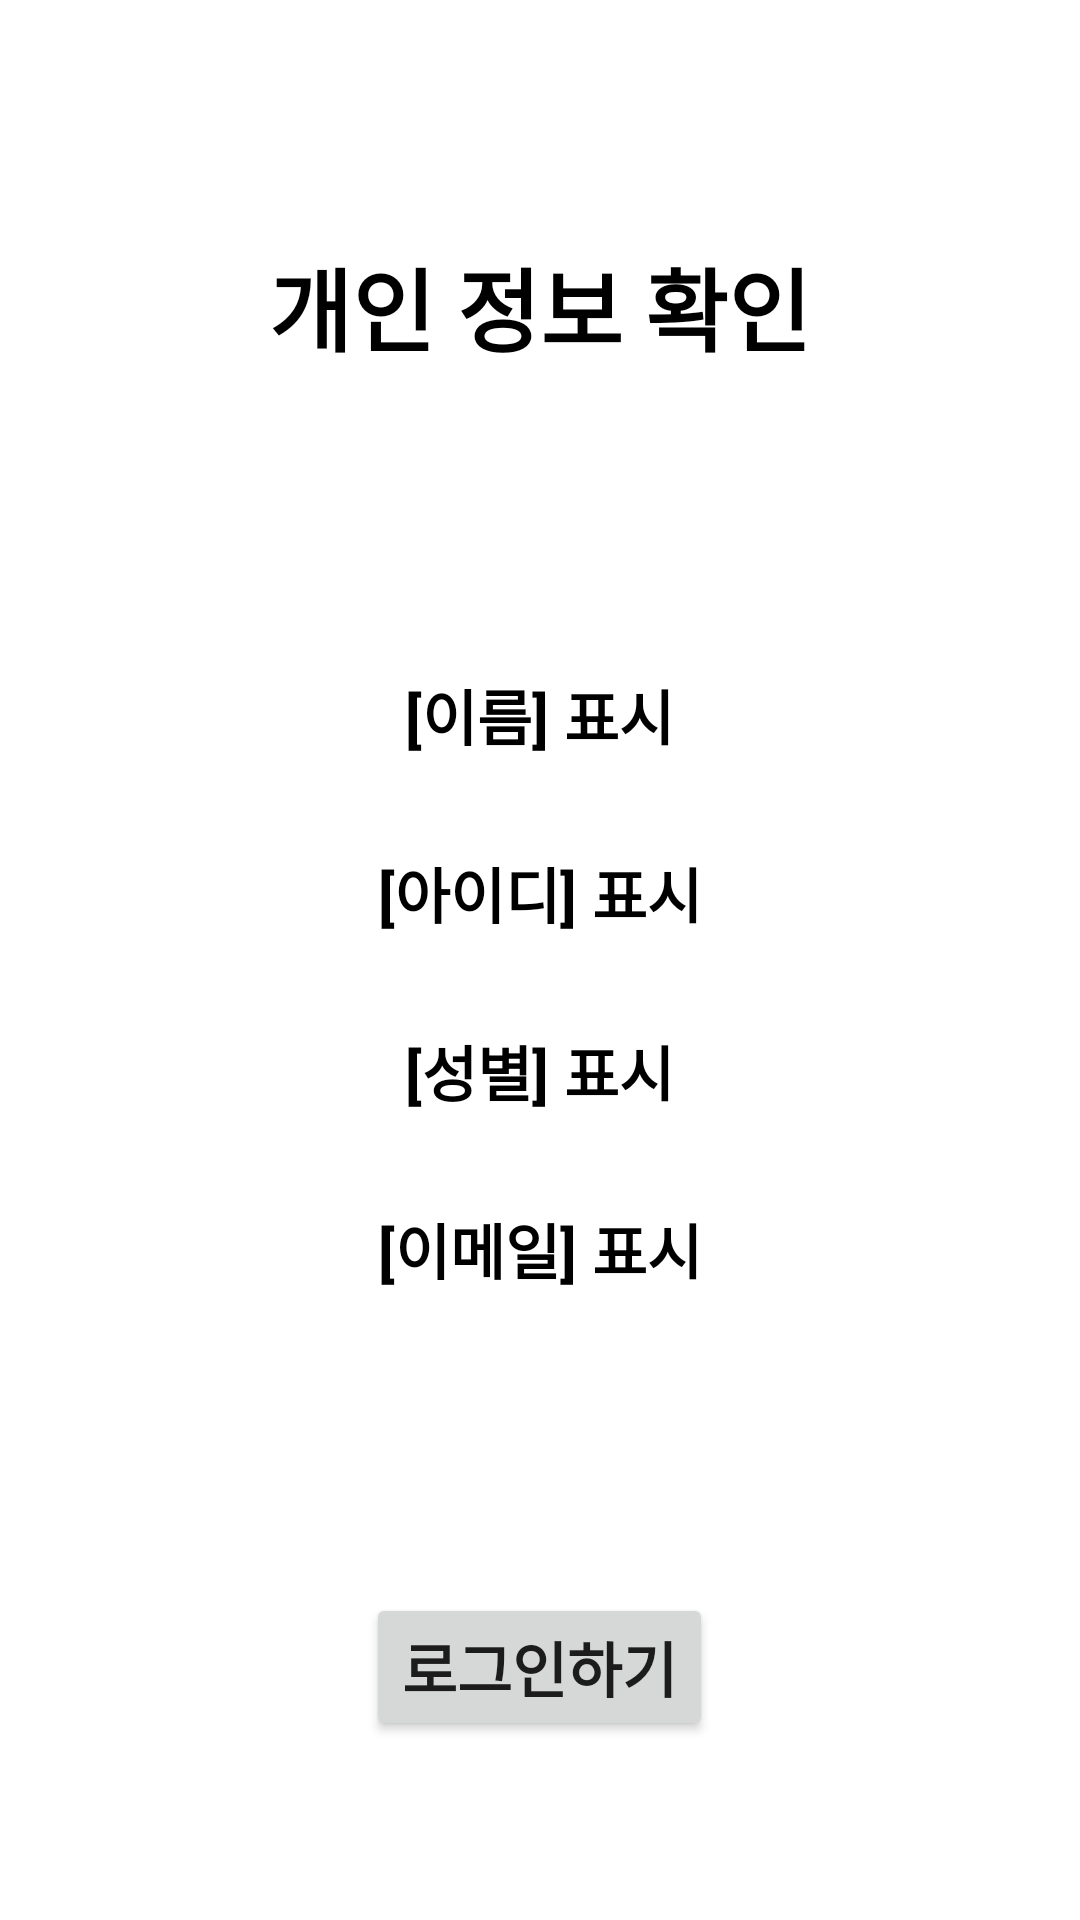

This screen was rendered from an Android layout file. Write that file and the resources it references.
<!-- AndroidManifest.xml: application theme Theme.MyApplication0323 -->
<!-- res/layout/activity_main.xml -->
<?xml version="1.0" encoding="utf-8"?>
<RelativeLayout xmlns:android="http://schemas.android.com/apk/res/android"
    xmlns:app="http://schemas.android.com/apk/res-auto"
    xmlns:tools="http://schemas.android.com/tools"
    android:layout_width="match_parent"
    android:layout_height="match_parent"
    tools:context=".MainActivity">

    <TextView
        android:id="@+id/tv_information"
        android:layout_width="wrap_content"
        android:layout_height="wrap_content"
        android:layout_centerHorizontal="true"
        android:layout_marginTop="80dp"
        android:text="개인 정보 확인"
        android:textColor="#000000"
        android:textSize="30sp"
        android:textStyle="bold" />

    <TextView
        android:id="@+id/tv_name"
        android:layout_width="wrap_content"
        android:layout_height="wrap_content"
        android:layout_below="@+id/tv_information"
        android:layout_centerInParent="true"
        android:layout_marginTop="100dp"
        android:text="[이름] 표시"
        android:textColor="#000000"
        android:textSize="20sp"
        android:textStyle="bold" />
    <TextView
        android:id="@+id/tv_id"
        android:layout_width="wrap_content"
        android:layout_height="wrap_content"
        android:text="[아이디] 표시"
        android:layout_below="@+id/tv_name"
        android:layout_marginTop="30dp"
        android:layout_centerHorizontal="true"
        android:textColor="#000000"
        android:textSize="20sp"
        android:textStyle="bold" />
    <TextView
        android:id="@+id/tv_gender"
        android:layout_width="wrap_content"
        android:layout_height="wrap_content"
        android:text="[성별] 표시"
        android:layout_below="@+id/tv_id"
        android:layout_marginTop="30dp"
        android:layout_centerHorizontal="true"
        android:textColor="#000000"
        android:textSize="20sp"
        android:textStyle="bold" />
    <TextView
        android:id="@+id/tv_email"
        android:layout_width="wrap_content"
        android:layout_height="wrap_content"
        android:text="[이메일] 표시"
        android:layout_below="@+id/tv_gender"
        android:layout_marginTop="30dp"
        android:layout_centerHorizontal="true"
        android:textColor="#000000"
        android:textSize="20sp"
        android:textStyle="bold" />


    <Button
        android:id="@+id/btnLogin"
        android:layout_width="wrap_content"
        android:layout_height="wrap_content"
        android:layout_below="@+id/tv_email"
        android:layout_centerInParent="true"
        android:layout_marginTop="100dp"
        android:text="로그인하기"
        android:textSize="20sp"
        android:textStyle="bold" />

</RelativeLayout>
<!-- resources referenced by this layout -->
<resources>
  <style name="Theme.MyApplication0323" parent="Theme.MaterialComponents.DayNight.DarkActionBar">
          
          <item name="colorPrimary">@color/purple_500</item>
          <item name="colorPrimaryVariant">@color/purple_700</item>
          <item name="colorOnPrimary">@color/white</item>
          
          <item name="colorSecondary">@color/teal_200</item>
          <item name="colorSecondaryVariant">@color/teal_700</item>
          <item name="colorOnSecondary">@color/black</item>
          
          <item name="android:statusBarColor">?attr/colorPrimaryVariant</item>
          
      </style>
  <!-- not gathered from this repository: default colours our renderer supplied (Android Studio template values) -->
  <color name="purple_500">#FF6200EE</color>
  <color name="purple_700">#FF3700B3</color>
  <color name="teal_200">#FF03DAC5</color>
  <color name="teal_700">#FF018786</color>
  <color name="black">#FF000000</color>
  <color name="white">#FFFFFFFF</color>
</resources>
